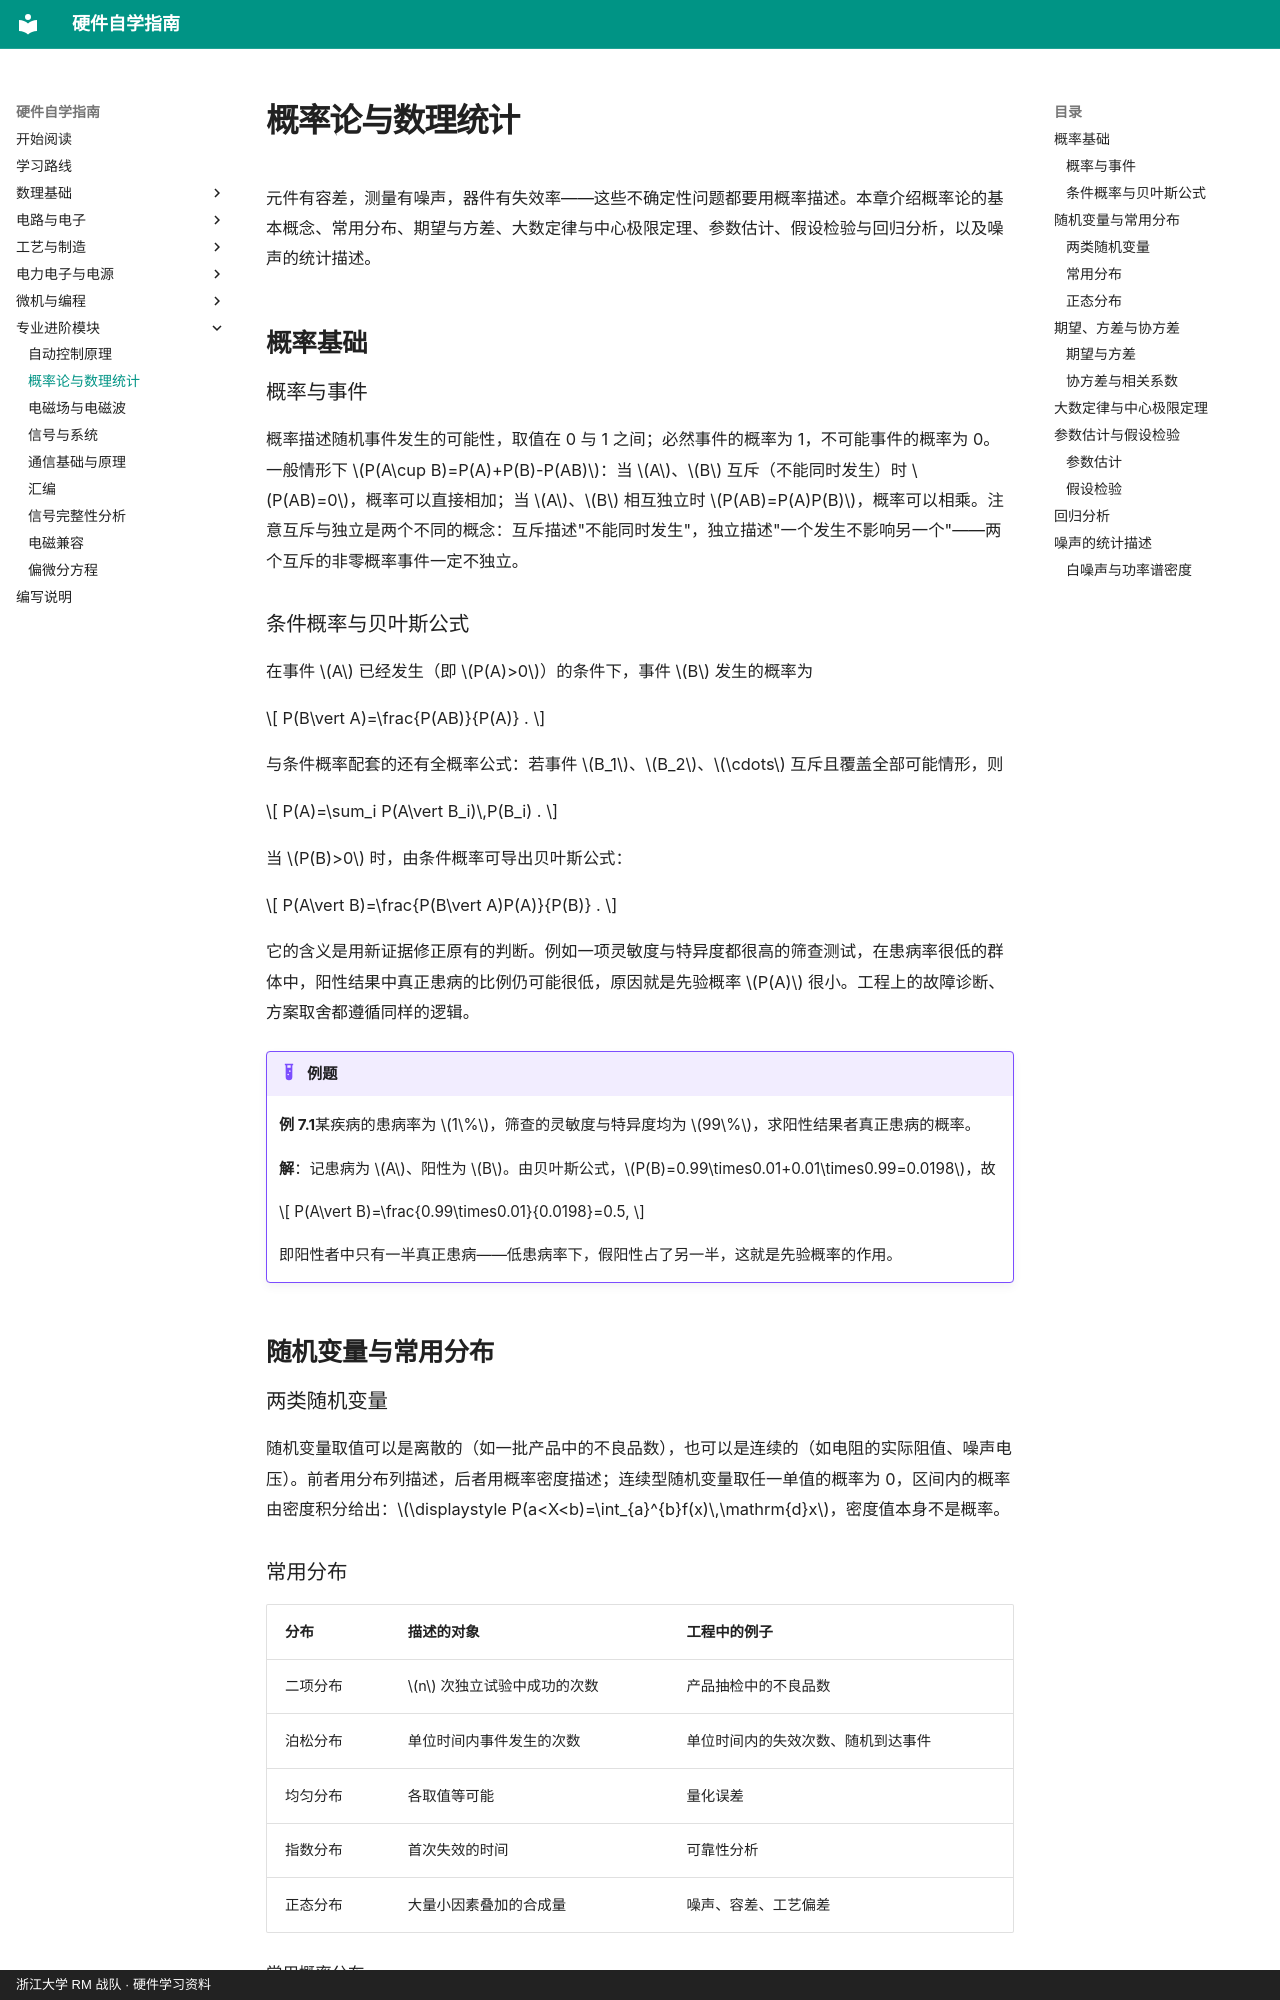

repository: yangl0610/hardware-self-learning · page: chapters/ch07/index.html · generator: mkdocs · copyright: 浙江大学 RM 战队 · 硬件学习资料

# 概率论与数理统计

元件有容差，测量有噪声，器件有失效率——这些不确定性问题都要用概率描述。本章介绍概率论的基本概念、常用分布、期望与方差、大数定律与中心极限定理、参数估计、假设检验与回归分析，以及噪声的统计描述。

## 概率基础

### 概率与事件

概率描述随机事件发生的可能性，取值在 0 与 1 之间；必然事件的概率为 1，不可能事件的概率为 0。一般情形下 $P(A\cup B)=P(A)+P(B)-P(AB)$：当 $A$、$B$ 互斥（不能同时发生）时 $P(AB)=0$，概率可以直接相加；当 $A$、$B$ 相互独立时 $P(AB)=P(A)P(B)$，概率可以相乘。注意互斥与独立是两个不同的概念：互斥描述"不能同时发生"，独立描述"一个发生不影响另一个"——两个互斥的非零概率事件一定不独立。

### 条件概率与贝叶斯公式

在事件 $A$ 已经发生（即 $P(A)>0$）的条件下，事件 $B$ 发生的概率为

$$
P(B\vert A)=\frac{P(AB)}{P(A)} .
$$



与条件概率配套的还有全概率公式：若事件 $B_1$、$B_2$、$\cdots$ 互斥且覆盖全部可能情形，则

$$
P(A)=\sum_i P(A\vert B_i)\,P(B_i) .
$$



当 $P(B)>0$ 时，由条件概率可导出贝叶斯公式：

$$
P(A\vert B)=\frac{P(B\vert A)P(A)}{P(B)} .
$$

 它的含义是用新证据修正原有的判断。例如一项灵敏度与特异度都很高的筛查测试，在患病率很低的群体中，阳性结果中真正患病的比例仍可能很低，原因就是先验概率 $P(A)$ 很小。工程上的故障诊断、方案取舍都遵循同样的逻辑。

!!! example "例题"

    **例 7.1**某疾病的患病率为 $1\%$，筛查的灵敏度与特异度均为 $99\%$，求阳性结果者真正患病的概率。

    **解**：记患病为 $A$、阳性为 $B$。由贝叶斯公式，$P(B)=0.99\times0.01+0.01\times0.99=0.0198$，故

    $$
    P(A\vert B)=\frac{0.99\times0.01}{0.0198}=0.5,
    $$

     即阳性者中只有一半真正患病——低患病率下，假阳性占了另一半，这就是先验概率的作用。

## 随机变量与常用分布

### 两类随机变量

随机变量取值可以是离散的（如一批产品中的不良品数），也可以是连续的（如电阻的实际阻值、噪声电压）。前者用分布列描述，后者用概率密度描述；连续型随机变量取任一单值的概率为 0，区间内的概率由密度积分给出：$\displaystyle P(a<X<b)=\int_{a}^{b}f(x)\,\mathrm{d}x$，密度值本身不是概率。
